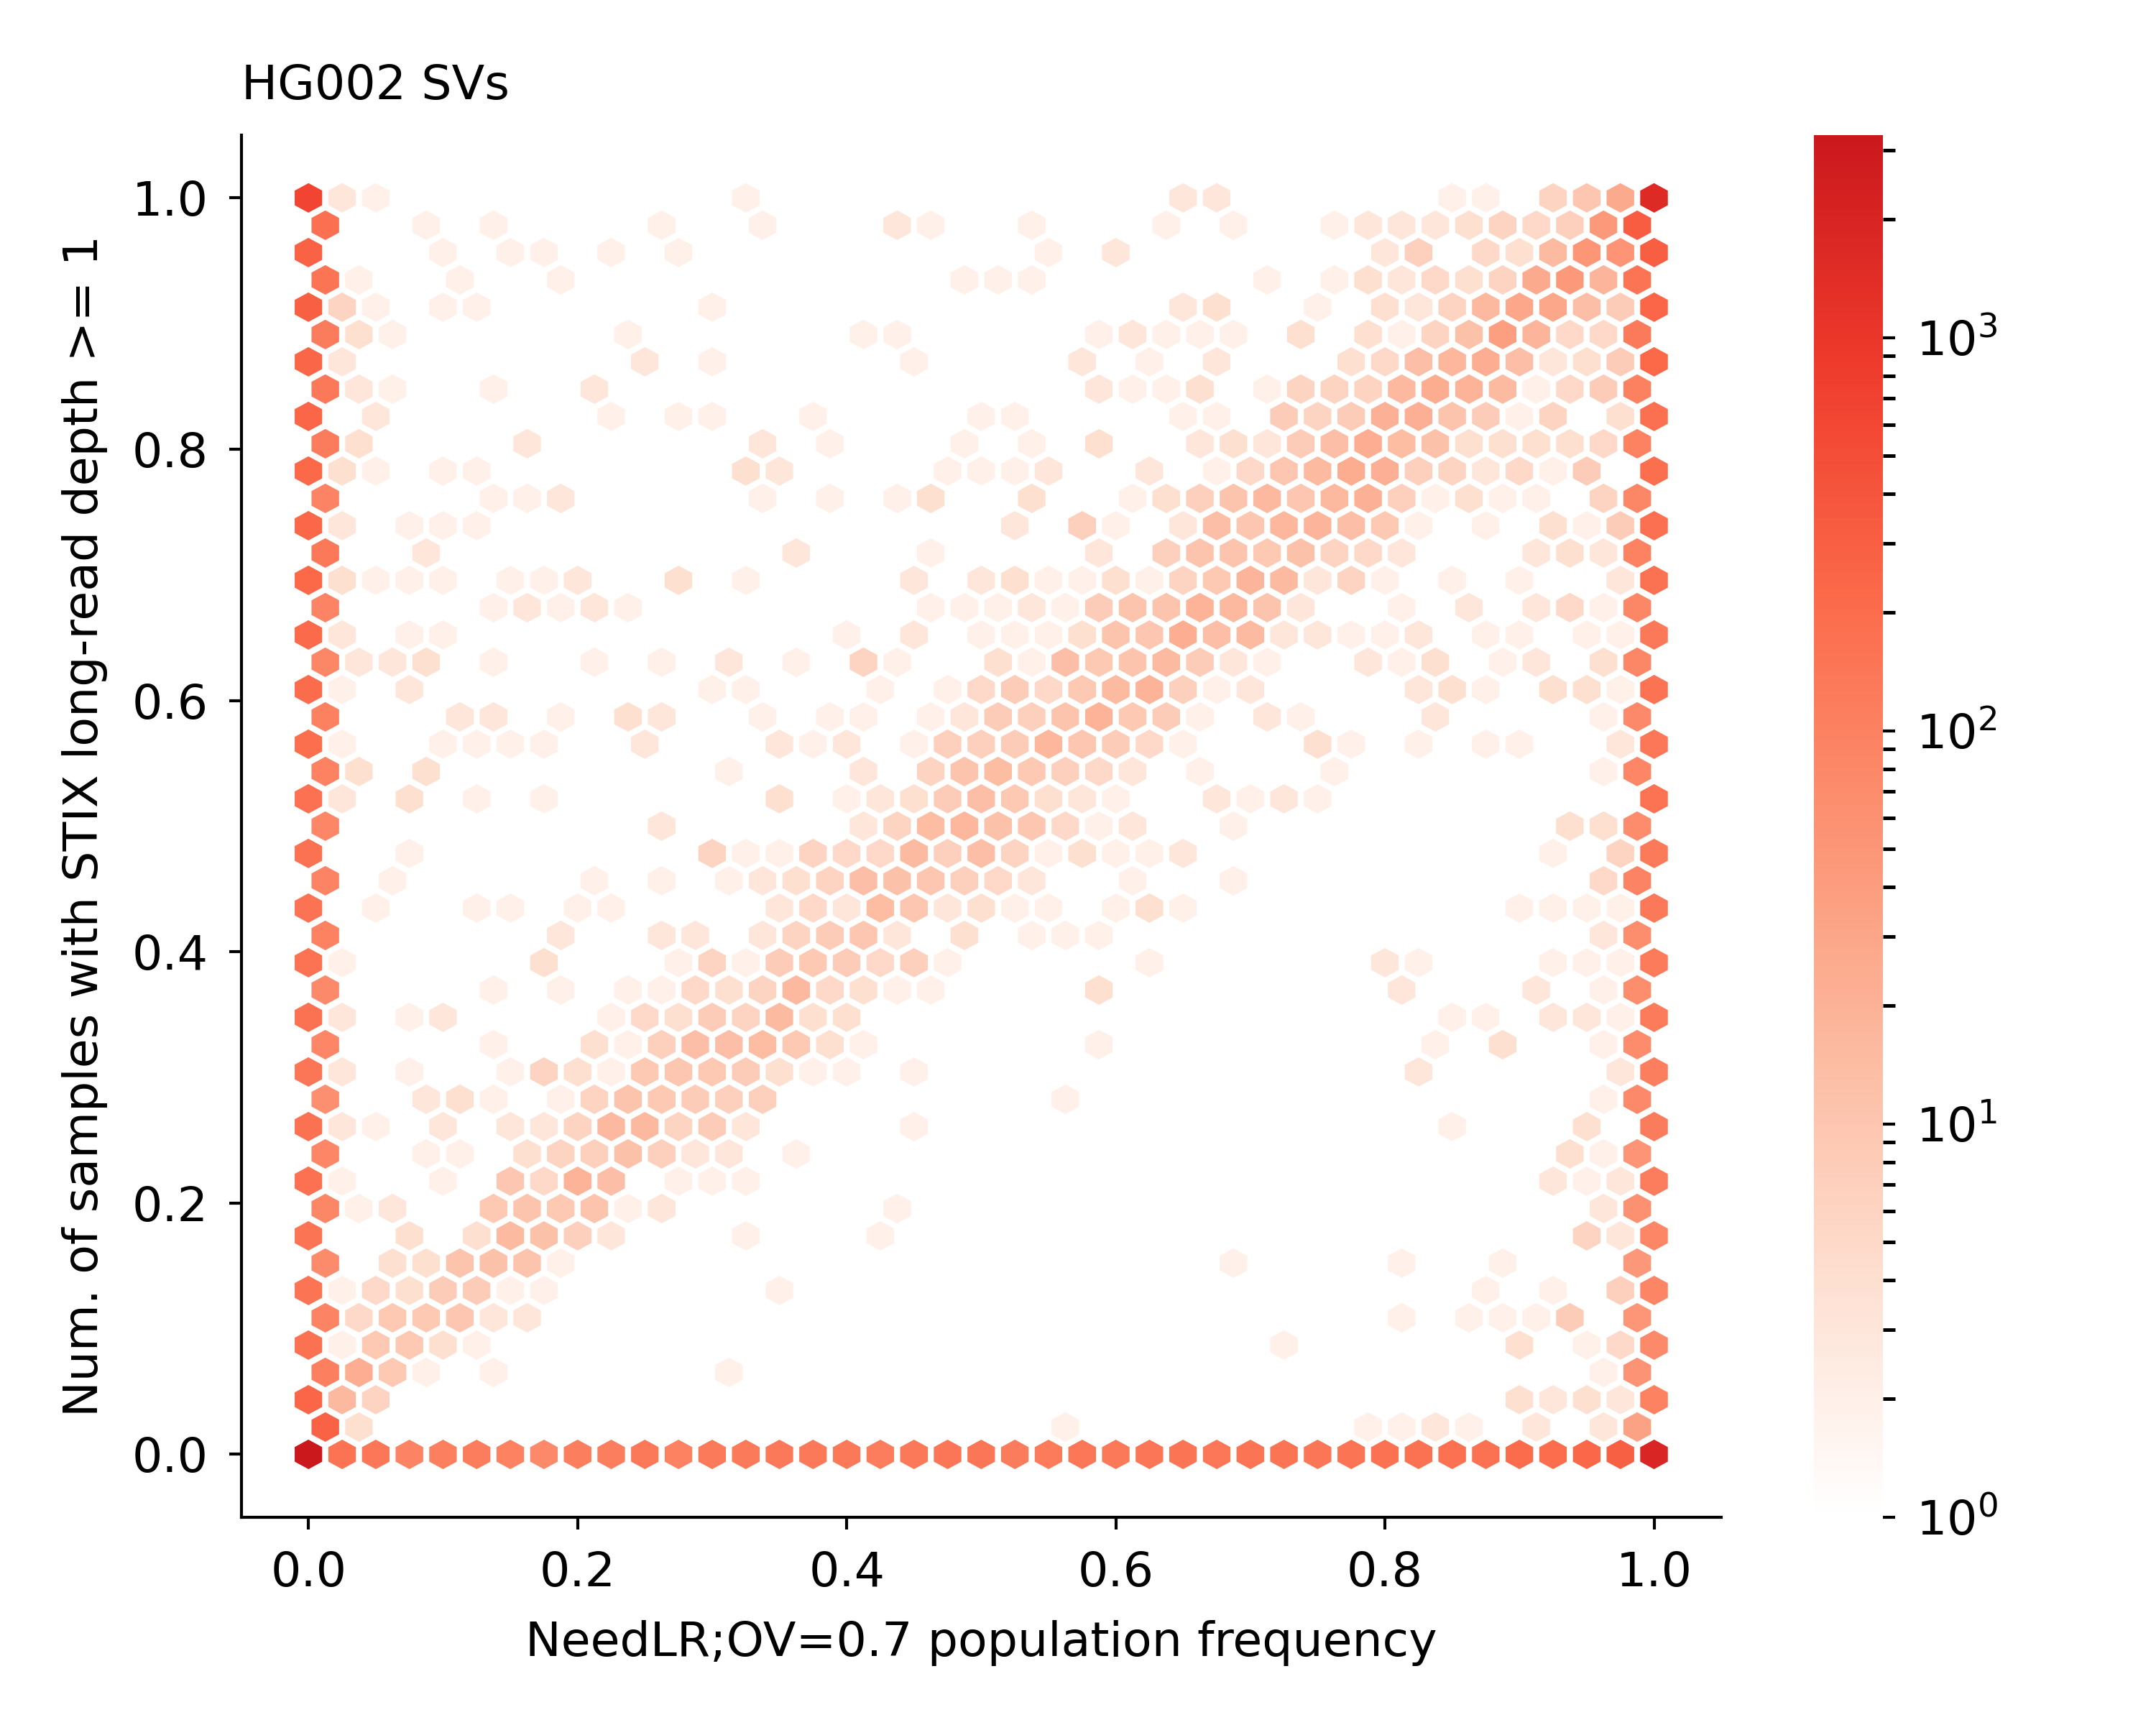

The table this chart was drawn from, first rows:
GRCh38_CMRG_1008	1108	1.0	1.0
GRCh38_CMRG_1011	1108	1.0	1.0
GRCh38_CMRG_10496	1108	1.0	1.0
GRCh38_CMRG_10497	1108	1.0	1.0
GRCh38_CMRG_10582	1108	1.0	1.0
GRCh38_CMRG_10583	1108	1.0	1.0
GRCh38_CMRG_1060	1108	1.0	1.0
GRCh38_CMRG_1064	1108	1.0	1.0
GRCh38_CMRG_11122	1108	1.0	1.0
GRCh38_CMRG_11141	1108	1.0	1.0
GRCh38_CMRG_11173	1108	1.0	1.0
GRCh38_CMRG_11201	1108	1.0	0.998
GRCh38_CMRG_11207	1108	1.0	1.0
GRCh38_CMRG_11208	1108	1.0	1.0
GRCh38_CMRG_11670	1108	1.0	1.0
GRCh38_CMRG_12001	1108	1.0	1.0
GRCh38_CMRG_12002	1108	1.0	1.0
GRCh38_CMRG_12013	1108	1.0	1.0
GRCh38_CMRG_1210	1108	1.0	0.0
GRCh38_CMRG_12155	1108	1.0	1.0
GRCh38_CMRG_1221	1108	1.0	1.0
GRCh38_CMRG_12251	1108	1.0	1.0
GRCh38_CMRG_12259	1108	1.0	1.0
GRCh38_CMRG_12411	1108	1.0	1.0
GRCh38_CMRG_12412	1108	1.0	1.0
GRCh38_CMRG_12436	1108	1.0	1.0
GRCh38_CMRG_12555	1108	1.0	1.0
GRCh38_CMRG_12626	1108	1.0	0.0
GRCh38_CMRG_1268	1108	1.0	0.0
GRCh38_CMRG_1269	1108	1.0	0.0
GRCh38_CMRG_12738	1108	1.0	1.0
GRCh38_CMRG_12739	1108	1.0	1.0
GRCh38_CMRG_1312	1108	1.0	1.0
GRCh38_CMRG_1313	1108	1.0	1.0
GRCh38_CMRG_13182	1108	1.0	1.0
GRCh38_CMRG_13183	1108	1.0	1.0
GRCh38_CMRG_133	1108	1.0	0.0
GRCh38_CMRG_13571	1108	1.0	1.0
GRCh38_CMRG_13572	1108	1.0	1.0
GRCh38_CMRG_13598	1108	1.0	0.998
GRCh38_CMRG_13599	1108	1.0	0.998
GRCh38_CMRG_1380	1108	1.0	1.0
GRCh38_CMRG_13986	1108	1.0	0.0
GRCh38_CMRG_13992	1108	1.0	1.0
GRCh38_CMRG_14015	1108	1.0	1.0
GRCh38_CMRG_14082	1108	1.0	0.998
GRCh38_CMRG_14083	1108	1.0	0.998
GRCh38_CMRG_14096	1108	1.0	0.0
GRCh38_CMRG_14097	1108	1.0	0.0
GRCh38_CMRG_14123	1108	1.0	1.0
GRCh38_CMRG_14174	1108	1.0	1.0
GRCh38_CMRG_142	1108	1.0	1.0
GRCh38_CMRG_14268	1108	1.0	1.0
GRCh38_CMRG_14396	1108	1.0	1.0
GRCh38_CMRG_144	1108	1.0	1.0
GRCh38_CMRG_14477	1108	1.0	1.0
GRCh38_CMRG_14623	1108	1.0	1.0
GRCh38_CMRG_14624	1108	1.0	1.0
GRCh38_CMRG_14678	1108	1.0	1.0
GRCh38_CMRG_14679	1108	1.0	1.0
GRCh38_CMRG_14704	1108	1.0	1.0
... 29,683 more rows
